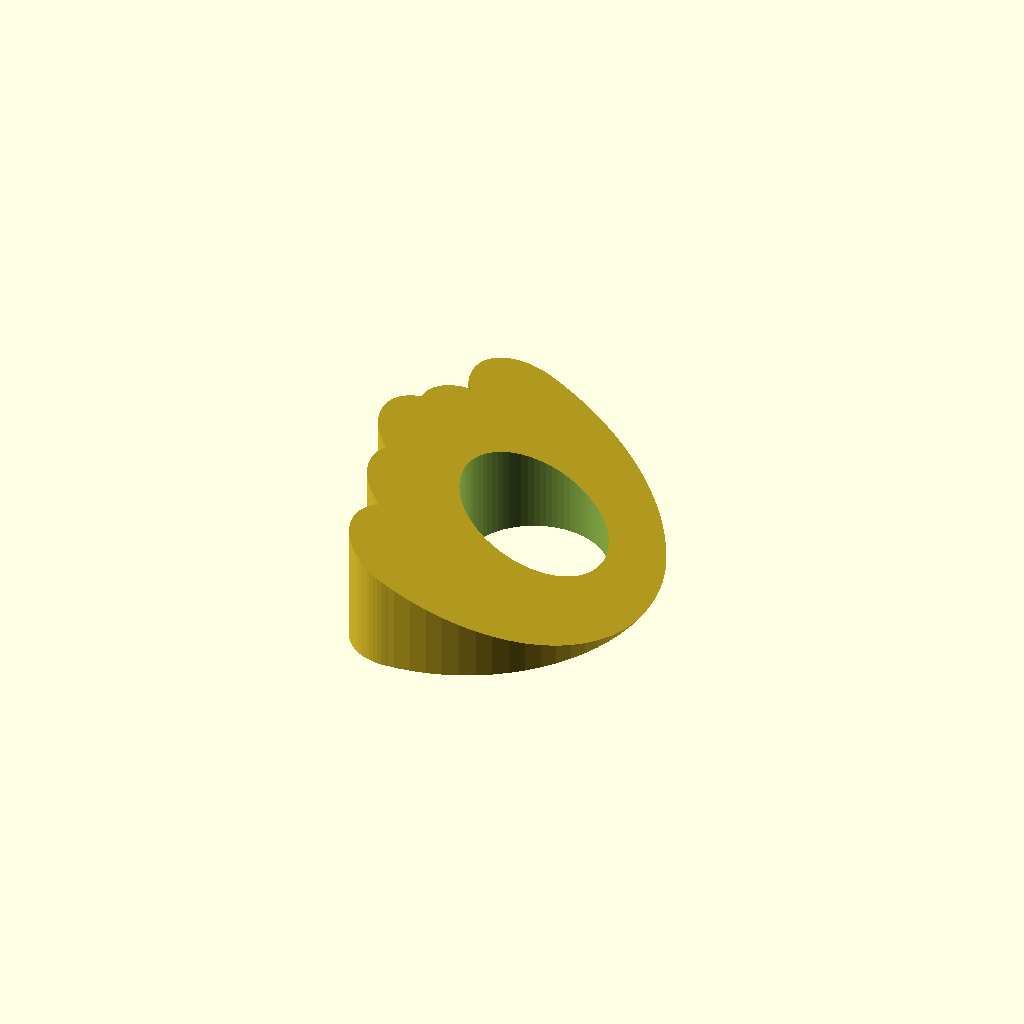
Cell 1: rendered with the file's own defaults.
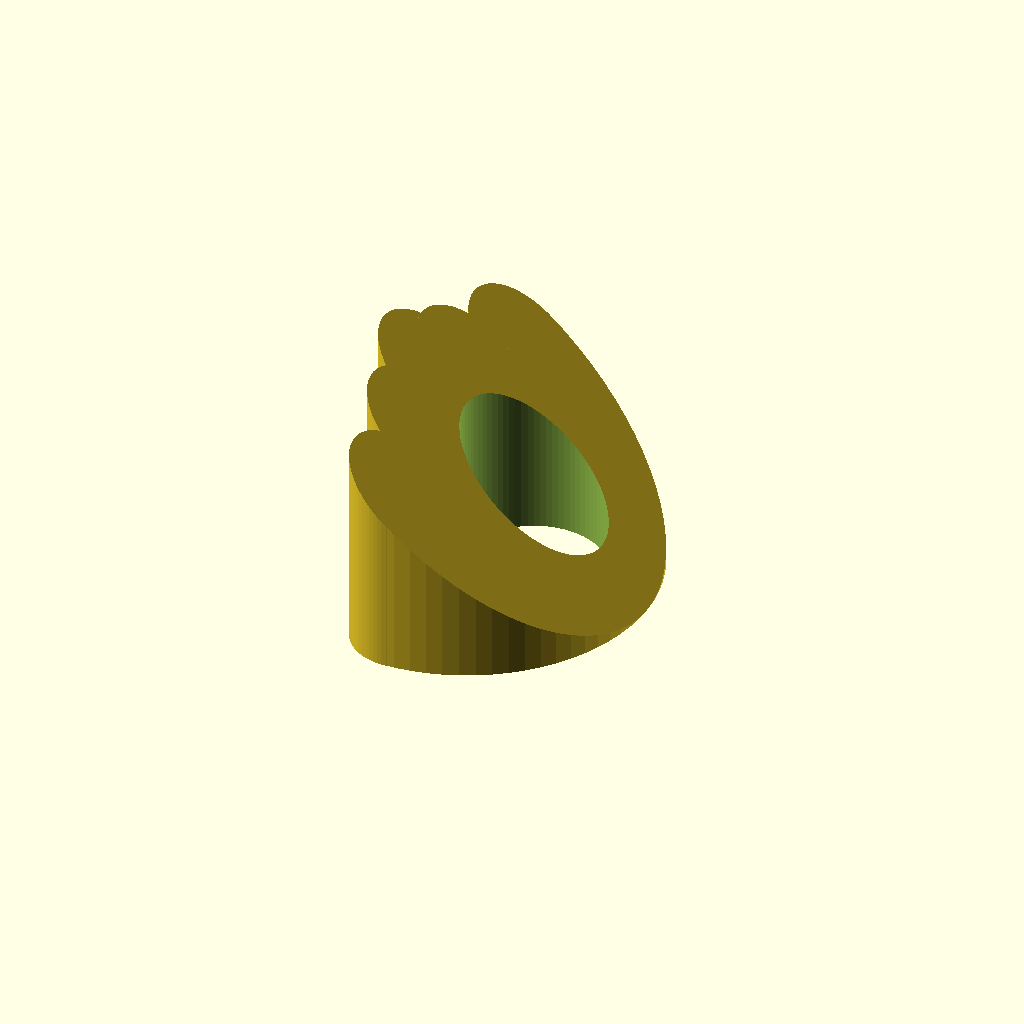
Cell 2: ANGLE = 60 (everything else at default).
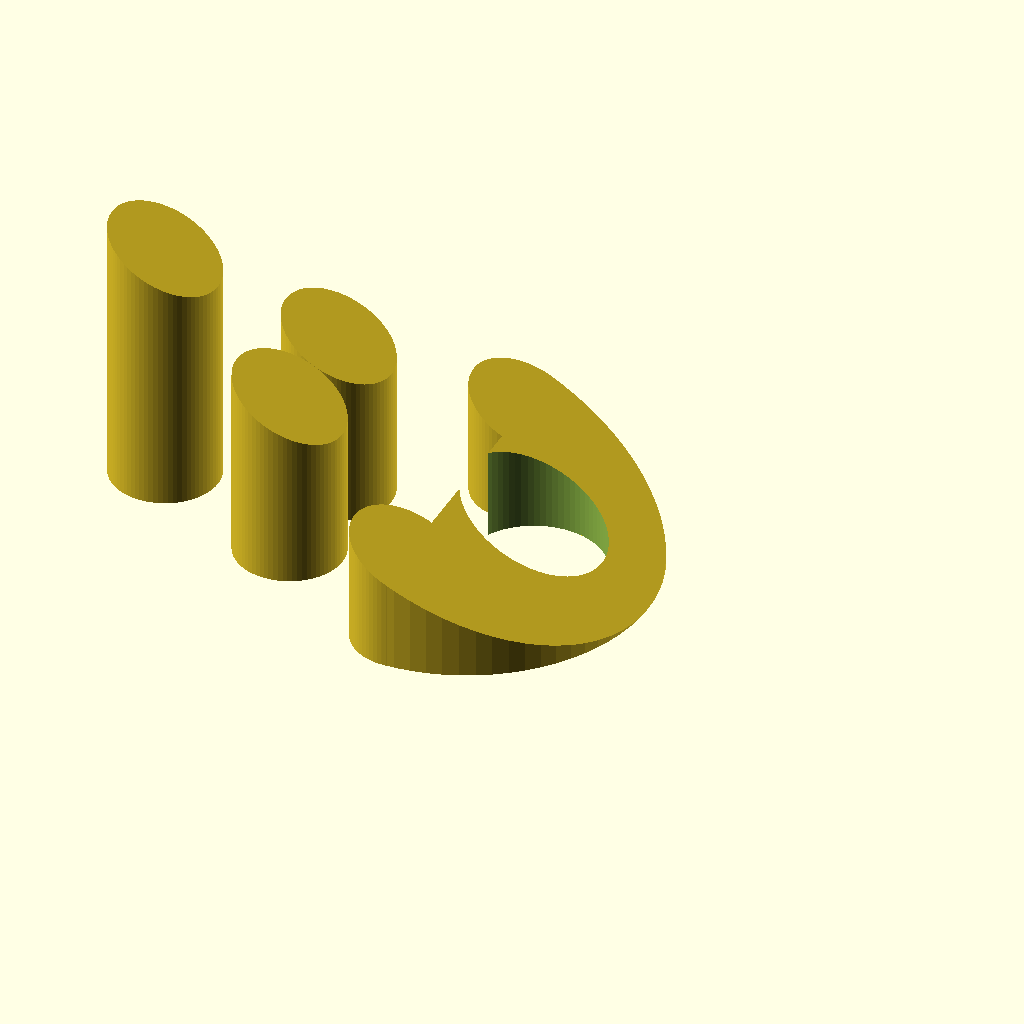
Cell 3: the same model with WIDTH = 180.
All cells are drawn from one camera (rotation 55°, 0°, 25°, orthographic, colour scheme Cornfield), so only the parameter changes between them.
Source of the model, 202401 LogiErgo_tilt.scad:
// created by IndiePandaaaaa

TOLERANCE = .1;
THICKNESS = 2.5;
CHAMFER = 1;
$fn = 75;

// model for reference: Logitech Logi ERGO M575

ANGLE = 30;
WIDTH = 90;
HEIGHT = sin(ANGLE) * WIDTH;
DEPTH = 120;

intersection() {
  translate([- WIDTH / 2 + (DEPTH - WIDTH) / 2, DEPTH / 2, 0]) rotate([90, 0, 0]) {
    linear_extrude(DEPTH) {
      polygon([
        [0, 0],
        [WIDTH, 0],
        [0, HEIGHT],
      ]);
    }
  }
  difference() {
    dia_little = 35;
    middle_ball_offset = 5;
    union() {
      difference() {
        cylinder(d = DEPTH, h = HEIGHT);
        translate([-DEPTH, - DEPTH / 2, -1]) cube(DEPTH);
      }

      translate([0, DEPTH / 2 - dia_little / 2, 0]) cylinder(d = dia_little, h = HEIGHT);
      translate([0, -DEPTH / 2 + dia_little / 2, 0]) cylinder(d = dia_little, h = HEIGHT);
      translate([- WIDTH + (DEPTH / 2) + dia_little / 2, middle_ball_offset, 0]) cylinder(d = dia_little, h = HEIGHT);
      translate([(- WIDTH + (DEPTH / 2) + dia_little / 2) * .5, middle_ball_offset * - 3.25, 0]) cylinder(d = dia_little, h = HEIGHT);
      translate([(- WIDTH + (DEPTH / 2) + dia_little / 2) * .5, middle_ball_offset * 3.75, 0]) cylinder(d = dia_little, h = HEIGHT);
    }
    translate([20, middle_ball_offset, - .01]) cylinder(d = 45, h = HEIGHT);
  }
}
Customizer parameters (derived from the source; name, type, default, range or options):
TOLERANCE: number, default 0.1
THICKNESS: number, default 2.5
CHAMFER: number, default 1
ANGLE: number, default 30
WIDTH: number, default 90
DEPTH: number, default 120
